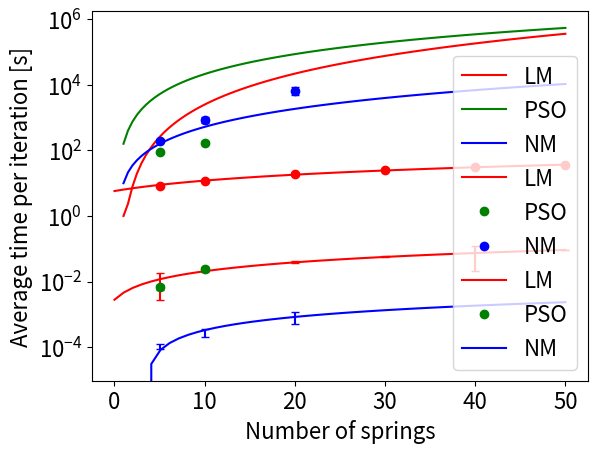

Python code for this plot:
# -*- coding: utf-8 -*-
"""
Created on Wed Apr 29 15:19:49 2020

[redacted]
"""

import numpy as np
import matplotlib.pyplot as plt
import numpy as np

#%%





def FLOP_PSO(m):
    '''
    m: number of parameters
    '''
    return 20*(11*m**2-3*m)

def FLOP_LM(m):
    return 3*m**3-5*m**2+m+2

def FLOP_NM(m):
    return 4*m**2+13*m-7


#%%
m = np.linspace(1,50,100)

plt.plot(m,FLOP_LM(m),'r',label = 'LM')
plt.plot(m,FLOP_PSO(m),'g',label = 'PSO')
plt.plot(m,FLOP_NM(m),'b',label = 'NM')

#plt.ylim(0,10000)
#plt.xlim(0,50)

size = 16
plt.xlabel('Number of parameters',size = size)
plt.ylabel('FLOPS',size = size)
plt.xticks(size = size)
plt.yticks(size = size)
plt.legend(prop = {'size':size})
#%%
def plottingscript(x,y,yerr,color,label,xlabel,ylabel):
    '''
    Functions takes x and y data and makes linear fit. Also takes
    error in y-axis. Then plots the linear fit and error
    x: x data in list
    y: y data in list
    yerr: error of y data in list
    color: colour you want to graph in strings
    label: the name of the graph
    '''
    axis = np.linspace(0,50)
    m,c = np.polyfit(x,y,1)
    line = np.poly1d([0,m,c])
    
    plt.semilogy(axis,line(axis),color = color, label = label)
    plt.errorbar(x,y,yerr = yerr, fmt = 'none',ecolor = color ,capsize = 3)
    
    size = 16
    plt.xlabel(xlabel,size = size)
    plt.ylabel(ylabel,size = size)
    plt.xticks(size = size)
    plt.yticks(size = size)
    plt.legend(prop = {'size':size})
    
#%%
num_points = [5,10,20,30,40,50]#number of springs
axis = np.linspace(0,50)#creating axis for continous distribution after fitting

avg_timeLM = [0.0833,0.2546,0.7558,1.4299,2.2181,3.3424]#average time LM takes to solve
avg_timeErrLM = [0.0612,0.0146,0.0591,0.0447,1.5762,0.0628]#error in time LM takes to solve

avg_timePSO = [0.5879,4.2077]
avg_timeErrPSO = [0.0858,0.4621]

avg_timeNM = [0.0214,0.2429,5.6212]
avg_timeErrNM = [0.0026,0.0456,1.5428]


#%%

avg_iterLM = [8,12,19,25,31,36]
avg_iterErrLM = [0,0,0,0,0,0]

avg_iterPSO = np.array([86.838,173.955])
avg_iterErrPSO = np.array([5.2537,16.684])

avg_iterNM = np.array([200.138,858.996,6649.054])
avg_iterErrNM = np.array([23.5137,153.9832,1824.6534])

mIterLM,cIterLM = np.polyfit(num_points,avg_iterLM,1)
lineIterLM = np.poly1d([mIterLM,cIterLM])


plt.plot(axis,lineIterLM(axis),'r',label = 'LM')#ploting line created
plt.plot(num_points,avg_iterLM,'ro')

plt.semilogy([5,10],avg_iterPSO,'go',label = 'PSO')
plt.errorbar([5,10],avg_iterPSO, yerr = avg_iterErrPSO, fmt = 'none',ecolor = 'g',capsize = 3 )


plt.semilogy([5,10,20],avg_iterNM,'bo',label = 'NM')
plt.errorbar([5,10,20],avg_iterNM, yerr = avg_iterErrNM, fmt = 'none',ecolor = 'b',capsize = 3 )
#

size = 16
plt.yticks(size = size)
plt.xticks(size = size)

plt.ylabel('Average number of iterations',size = size)
plt.xlabel('Number of residuals', size = size)
plt.legend(prop = {'size':size})


#%%

avg_tpriLM = [0.01041,0.02121,0.03978,0.05719,0.07155,0.09284]
avg_tpriErrLM = [0.007645,0.001190,0.003111,0.001786,0.05084,0.001744]

avg_tpriPSO = [0.006770,0.02419]
avg_tpriErrPSO = [0.001070,0.003527]

avg_tpriNM = [0.0001069,0.0002827,0.0008454]
avg_tpriErrNM = [1.803e-5,7.338e-5,0.0003281]


plottingscript(num_points,avg_tpriLM,avg_tpriErrLM,'r','LM','Number of springs','Average time per iteration [s]')
plt.semilogy([5,10],avg_tpriPSO,'go',label = 'PSO')
plt.errorbar([5,10],avg_tpriPSO,yerr = avg_tpriErrPSO, fmt = 'none',ecolor = 'g' ,capsize = 3)

plottingscript([5,10,20],avg_tpriNM,avg_tpriErrNM,'b','NM','Number of springs','Average time per iteration [s]')
